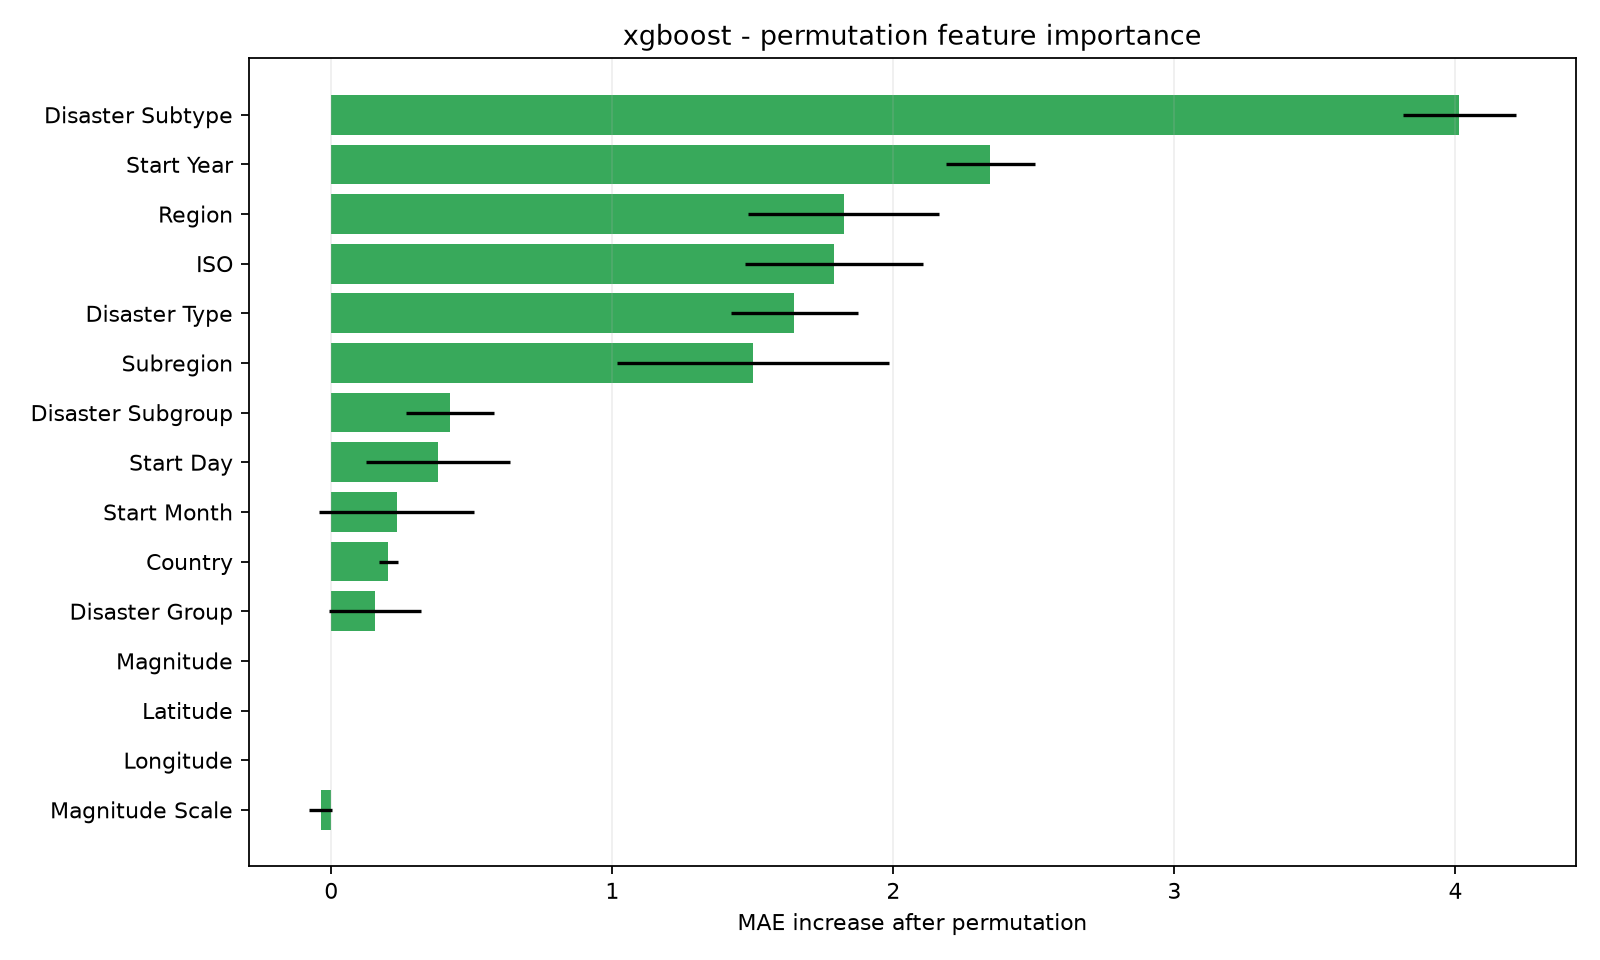

Values plotted in this chart, from the file beside it:
feature, importance_mean, importance_std
Disaster Subtype, 4.014, 0.2001
Start Year, 2.345, 0.1586
Region, 1.824, 0.3404
ISO, 1.788, 0.3169
Disaster Type, 1.648, 0.2253
Subregion, 1.5, 0.483
Disaster Subgroup, 0.4229, 0.1556
Start Day, 0.3791, 0.2566
Start Month, 0.2328, 0.2757
Country, 0.2035, 0.03529
Disaster Group, 0.1565, 0.1632
Latitude, 0.0, 0.0
Magnitude, 0.0, 0.0
Longitude, 0.0, 0.0
Magnitude Scale, -0.03817, 0.04116
